Run: headless pygame with SDL's dummy video driver; simulated clock (each Clock.tick advances the game by its frame time, no real sleeping); random seed 0; keys injected as events and as key.get_pressed() state; mouse plan: one left click at the window centre at the start of phase 2, then a move to the lower-right quarter at the start of phase 3.
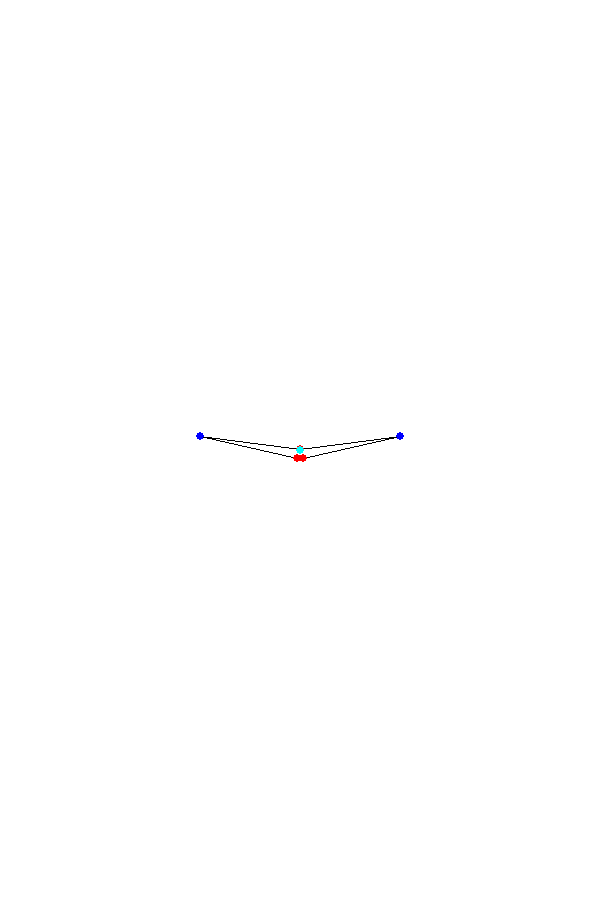
Frame 1 of 4 · flips 1–60 · no input
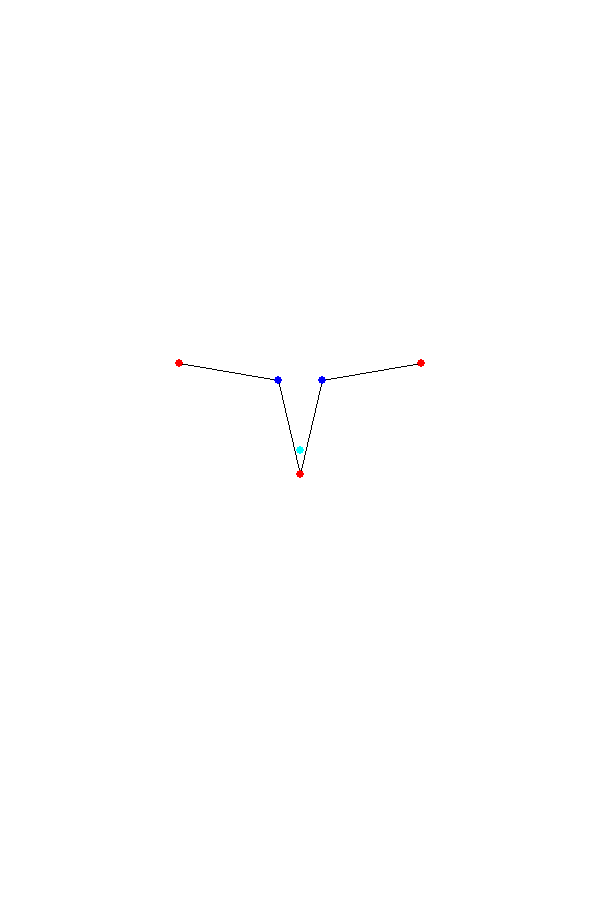
Frame 2 of 4 · flips 61–180 · clicked the window centre · tapped SPACE, RETURN · held RIGHT (→), D
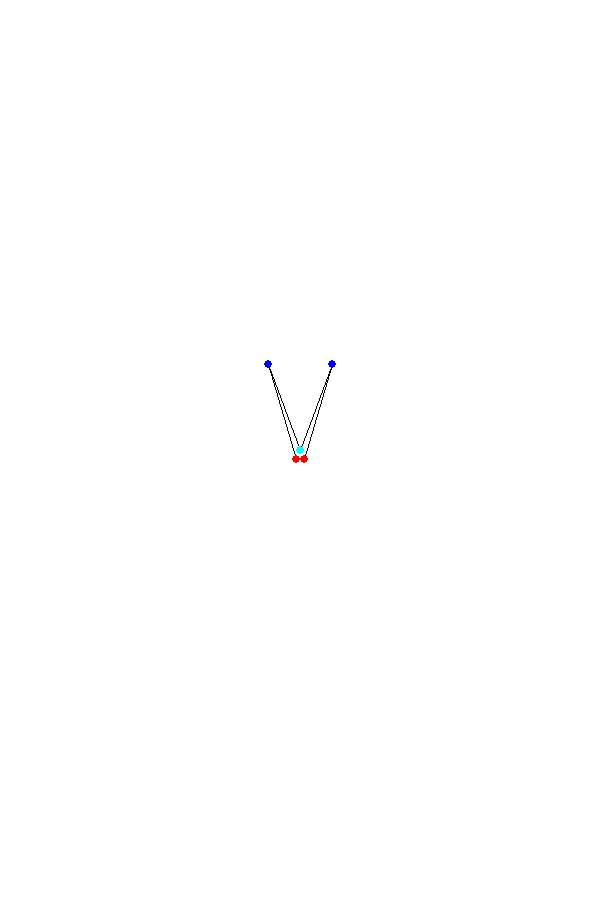
Frame 3 of 4 · flips 181–300 · moved the mouse to the lower-right quarter · held DOWN (↓), S
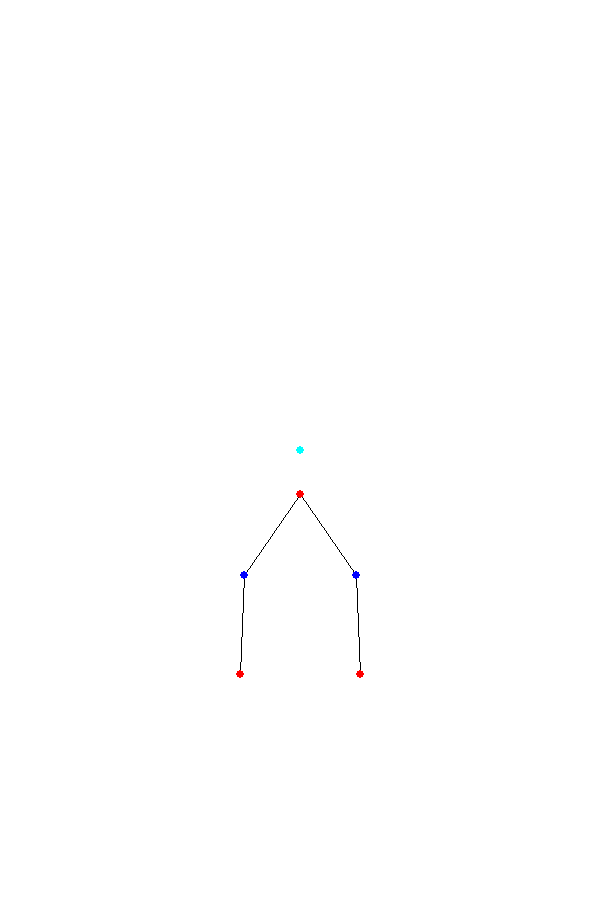
Frame 4 of 4 · flips 301–420 · held LEFT (←), A, UP (↑), W

The pygame program that drew these frames:

import pygame
import time
import math
from math import sqrt, radians, sin, cos
import random
from random import randint as ri

pygame.init()

xSize, ySize = 600, 900
screen = pygame.display.set_mode((xSize, ySize))
pygame.display.set_caption("Learn to Fly")

def get_end(length,angle,px0,py0):
    py = length*cos(radians(angle)) + py0
    px = length*sin(radians(angle)) + px0
    
    return int(px),int(py)

def get_ang(flap, time):
    time -= int(time/flap[1])*flap[1]
    gap = flap[1]/flap[0]
    sec = int(time/gap)
    
    y = (flap[sec+3]-flap[sec+2])*(time-sec*gap)/gap + flap[sec+2]
    return y

def create_flap(flap, breed):
    if breed:
        flap1,flap2 = flap[0],flap[1]

        timed = ri(-10,10)
        
        r1 = [abs(int(ri(-6,6)/5)+flap1[0]-1)+1, abs(timed+int(ri(-6,6)/5)+flap1[1]-20)+20]
        r2 = [abs(int(ri(-6,6)/5)+flap2[0]-1)+1, abs(timed+int(ri(-6,6)/5)+flap2[1]-20)+20]
        
        for i in range(r1[0]):
            r1.append(abs(ri(-10,10)+flap1[i+2]))
        r1.append(r1[2])
        
        for i in range(r2[0]):
            r2.append(abs(ri(-10,10)+flap2[i+2]))
        r2.append(r2[2])
        
    else:
        r1 = [ri(2,10), ri(30,180)] #[number, time period]
        r2 = [ri(2,10), ri(30,180)]

        for i in range(r1[0]):
            r1.append(ri(0,180))
        r1.append(r1[2])
        
        for i in range(r2[0]):
            r2.append(ri(0,180))
        r2.append(r2[2])
        
    return r1,r2
    
#Variables

length = 100
ox, oy = 300,ySize/2
px1, py1 = ox, oy
px2, py2 = 500,200
px3, py3 = 0,0

max_y = 0
max_flap = [[],[]]
b_flap = create_flap(max_flap, False)
#[4, 48, 175, 4, 186, 185, 175], [8, 47, 172, 188, 179, 10, 11, 185, 177, 174, 172]
r1,r2 = [[4, 158, 259, 95, 98, 19, 259], [7, 87, 113, 111, 2, 0, 10, 6, 110, 113]]#create_flap(b_flap, True)
#[[5, 22, 148, 207, 36, 69, 146, 148], [3, 22, 176, 134, 20, 176]]

t1 = get_ang(r1, 0)
t2 = get_ang(r2, 0)
px3,py3 = get_end(length,t1,px1,py1)
px2,py2 = get_end(length,180-t2+t1,px3,py3)
ppx,ppy = px2,py2

gen = 1
org = 0

score = 0

#----------------------Main Loop----------------------#
clock = pygame.time.Clock()
frameCount = 0
mouseHold = False
done = False
t = 1.333
t2 = -170
while not done:
    frameCount += 1
    mx, my = pygame.mouse.get_pos()
    for event in pygame.event.get():
        if event.type == pygame.QUIT:
            done = True
        if event.type == pygame.MOUSEBUTTONDOWN:
            mouseHold = True

        if event.type == pygame.MOUSEBUTTONUP:
            mouseHold = False
            
    screen.fill([255,255,255])

    t1 = -get_ang(r1, frameCount)
    t2 = get_ang(r2, frameCount)
    
    px3,py3 = get_end(length,t1,px1,py1)
    px2,py2 = get_end(length,180-t2+t1,px3,py3)

    if frameCount > 2:
        diff = (py2 - ppy)*(px2 - px1)/200
        
        if py1 < ySize and py2 < ySize and py3 < ySize:
            py1 += diff + 1
        else:
            py1 += diff - max(py1,py2,py3) + ySize

    if py1 - oy != 0:
        score += min(20,100/abs(py1 - oy))
    else: score += 20
    
        
    if score > max_y:
        max_y = score
        max_flap[0], max_flap[1] = r1, r2
    
    ppx,ppy = px2,py2

    if frameCount >= 300:
        org += 1

        if gen == 1 or org >= 8:
            r1,r2 = create_flap(b_flap, False)
        else:
            r1,r2 = create_flap(b_flap, True)
        px1, py1 = ox, oy
        print(gen,org,"max:",int(max_y*100)/100, max_flap)
        frameCount = 0
        score = 0

        if org >= 9:
            gen += 1
            org = 0
            b_flap = max_flap
    
    #Draw
    pygame.draw.line(screen, [0,0,0], (px1,int(py1)), (px3,py3),1)
    pygame.draw.line(screen, [0,0,0], (px3,py3), (px2,py2),1)
    pygame.draw.circle(screen, [0,0,255], (px3,py3), 4)
    pygame.draw.circle(screen, [255,0,0], (px1,int(py1)), 4)
    pygame.draw.circle(screen, [255,0,0], (px2,py2), 4)

    pygame.draw.line(screen, [0,0,0], (2*ox-px1,int(py1)), (2*ox-px3,py3),1)
    pygame.draw.line(screen, [0,0,0], (2*ox-px3,py3), (2*ox-px2,py2),1)
    pygame.draw.circle(screen, [0,0,255], (2*ox-px3,py3), 4)
    pygame.draw.circle(screen, [255,0,0], (2*ox-px1,int(py1)), 4)
    pygame.draw.circle(screen, [255,0,0], (2*ox-px2,py2), 4)
    
    #pygame.draw.circle(screen, [0,255,0], (ox,int(max_y)), 4)
    pygame.draw.circle(screen, [0,255,255], (ox,int(oy)), 4)

    pygame.display.flip()
    clock.tick(60)

pygame.quit()
